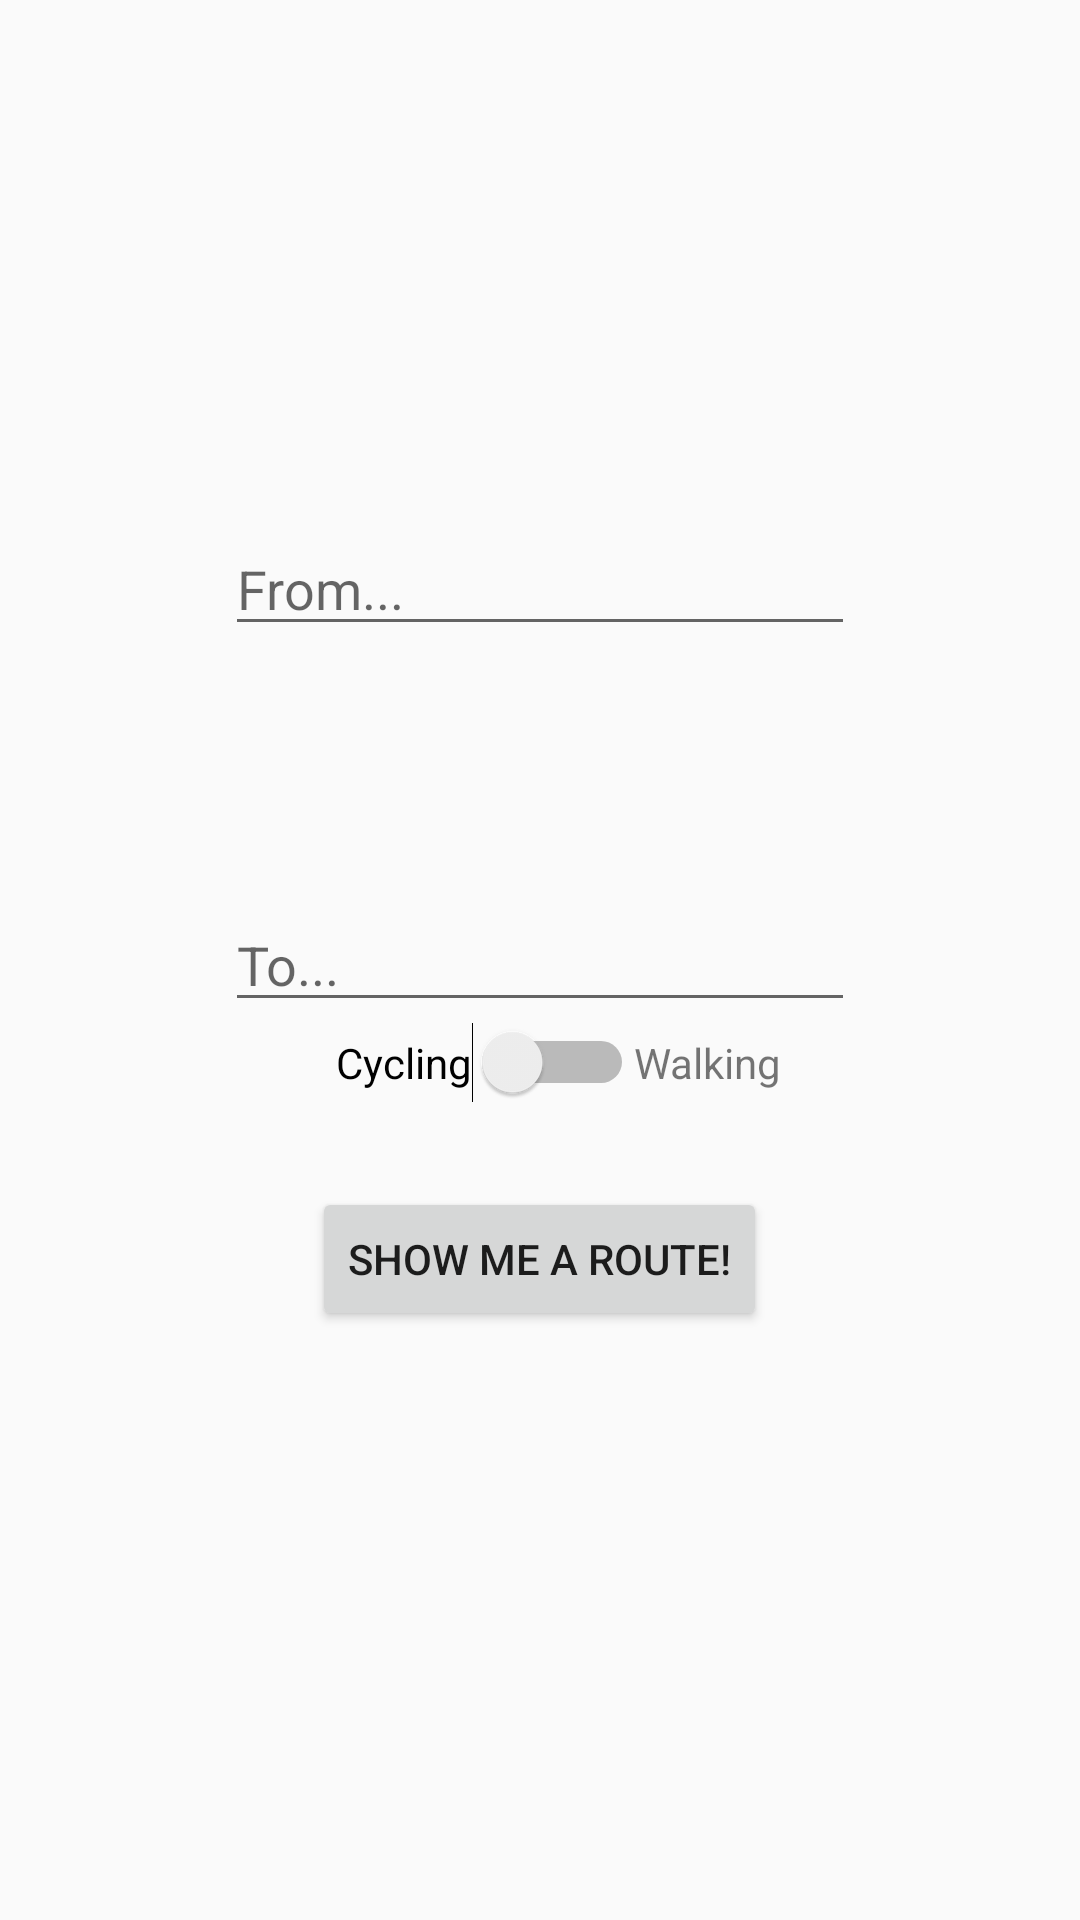

Here is an Android app screen rendered from its layout file. Give the layout XML and the strings, colors and styles it references.
<!-- AndroidManifest.xml: application theme AppTheme -->
<!-- res/layout/content_main.xml -->
<?xml version="1.0" encoding="utf-8"?>
<RelativeLayout xmlns:android="http://schemas.android.com/apk/res/android"
    xmlns:app="http://schemas.android.com/apk/res-auto"
    xmlns:tools="http://schemas.android.com/tools"
    android:id="@+id/content_main"
    android:layout_width="match_parent"
    android:layout_height="match_parent"
    android:paddingBottom="@dimen/activity_vertical_margin"
    android:paddingLeft="@dimen/activity_horizontal_margin"
    android:paddingRight="@dimen/activity_horizontal_margin"
    android:paddingTop="@dimen/activity_vertical_margin"
    app:layout_behavior="@string/appbar_scrolling_view_behavior"
    tools:context="com.jimlemmers.scenicrouteamsterdam.MainActivity"
    tools:showIn="@layout/activity_main">

    <EditText
        android:layout_width="wrap_content"
        android:layout_height="wrap_content"
        android:ems="10"
        android:id="@+id/from"
        android:layout_alignParentTop="true"
        android:layout_centerHorizontal="true"
        android:layout_marginTop="174dp"
        android:hint="From..."
        android:inputType="textPostalAddress" />

    <EditText
        android:layout_width="wrap_content"
        android:layout_height="wrap_content"
        android:inputType="textPostalAddress"
        android:ems="10"
        android:id="@+id/to"
        android:layout_centerVertical="true"
        android:layout_alignLeft="@+id/from"
        android:layout_alignStart="@+id/from"
        android:hint="To..." />

    <Switch
        android:text="Cycling"
        android:layout_width="wrap_content"
        android:layout_height="wrap_content"
        android:id="@+id/transport_mode"
        android:layout_below="@+id/to"
        android:layout_alignLeft="@+id/to"
        android:layout_alignStart="@+id/to"
        android:layout_marginLeft="37dp"
        android:layout_marginStart="37dp" />

    <Button
        android:text="Show me a route!"
        android:layout_width="wrap_content"
        android:layout_height="wrap_content"
        android:layout_below="@+id/walking_text"
        android:layout_centerHorizontal="true"
        android:layout_marginTop="32dp"
        android:id="@+id/preview_route_button" />

    <TextView
        android:text="Walking"
        android:layout_width="wrap_content"
        android:layout_height="wrap_content"
        android:id="@+id/walking_text"
        tools:text="Walking"
        android:layout_alignBaseline="@+id/transport_mode"
        android:layout_alignBottom="@+id/transport_mode"
        android:layout_toRightOf="@+id/transport_mode"
        android:layout_toEndOf="@+id/transport_mode" />
</RelativeLayout>
<!-- res/layout/activity_main.xml (included above) -->
<?xml version="1.0" encoding="utf-8"?>
<android.support.design.widget.CoordinatorLayout xmlns:android="http://schemas.android.com/apk/res/android"
    xmlns:app="http://schemas.android.com/apk/res-auto"
    xmlns:tools="http://schemas.android.com/tools"
    android:layout_width="match_parent"
    android:layout_height="match_parent"
    android:fitsSystemWindows="true"
    tools:context="com.jimlemmers.scenicrouteamsterdam.Activities.MainActivity"
    android:background="@drawable/amsterdam3"
    android:id="@+id/main_coordinator">

    <android.support.design.widget.AppBarLayout
        android:layout_width="match_parent"
        android:layout_height="wrap_content"
        android:theme="@style/AppTheme.AppBarOverlay"
        android:background="@android:color/transparent">

        <android.support.v7.widget.Toolbar
            android:id="@+id/toolbar"
            android:layout_width="match_parent"
            android:layout_height="?attr/actionBarSize"
            android:background="#AA000000"
            app:popupTheme="@style/AppTheme.PopupOverlay" />

    </android.support.design.widget.AppBarLayout>

    <include layout="@layout/content_main" />

</android.support.design.widget.CoordinatorLayout>
<!-- resources referenced by this layout -->
<resources>
  <style name="AppTheme.AppBarOverlay" parent="ThemeOverlay.AppCompat.Dark.ActionBar" />
  <style name="AppTheme.PopupOverlay" parent="ThemeOverlay.AppCompat.Light" />
  <style name="AppTheme" parent="Base.Theme.AppCompat.Light">
          
          <item name="colorPrimary">@color/colorPrimary</item>
          <item name="colorPrimaryDark">@color/colorPrimaryDark</item>
          <item name="colorAccent">@color/colorAccent</item>
          <item name="windowActionBar">false</item>
          <item name="windowNoTitle">true</item>
      </style>
  <color name="colorPrimary">#3F51B5</color>
  <color name="colorPrimaryDark">#303F9F</color>
  <color name="colorAccent">#FF4081</color>
</resources>
